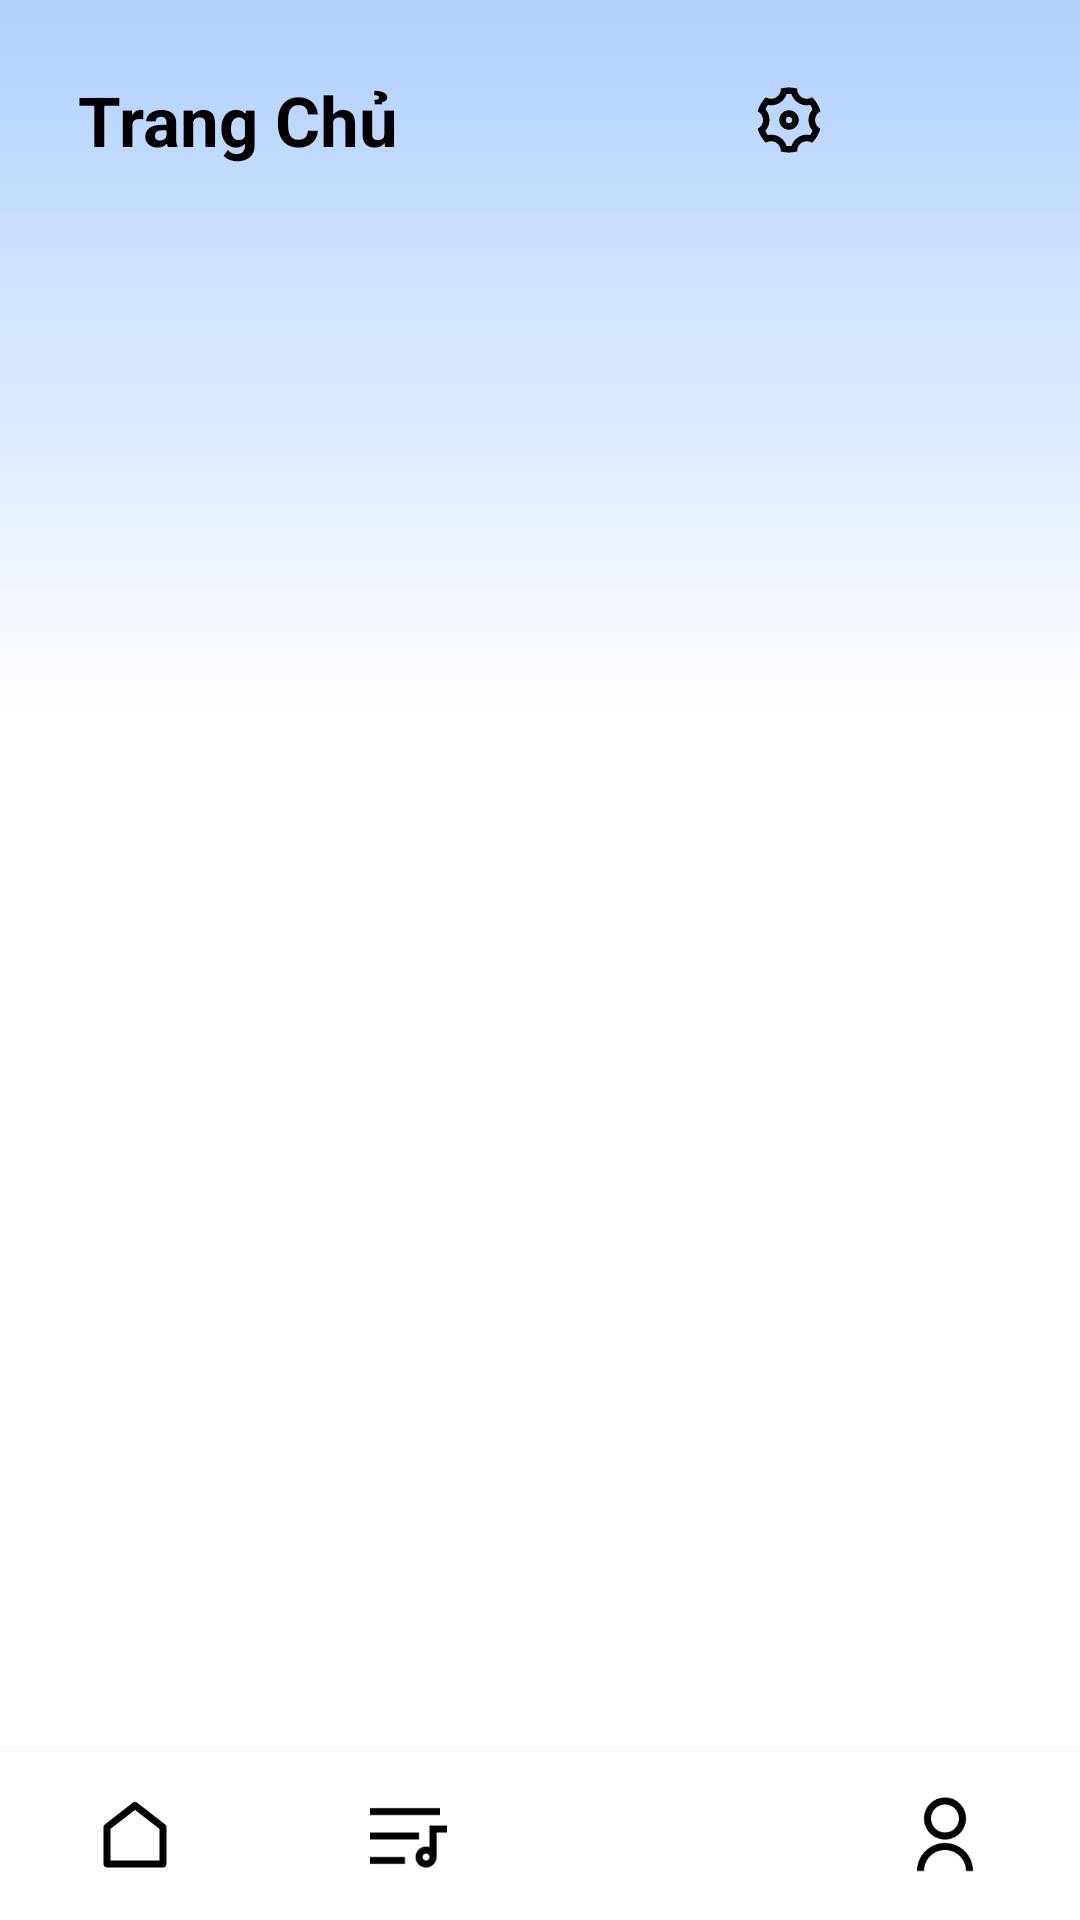

Android layout source for this screen:
<!-- AndroidManifest.xml: application theme Theme.SoundVIEProject -->
<!-- res/layout/activity_artist_home.xml -->
<?xml version="1.0" encoding="utf-8"?>
<androidx.constraintlayout.widget.ConstraintLayout xmlns:android="http://schemas.android.com/apk/res/android"
    xmlns:app="http://schemas.android.com/apk/res-auto"
    xmlns:tools="http://schemas.android.com/tools"
    android:layout_width="match_parent"
    android:layout_height="match_parent"
    tools:context=".ArtistHomeActivity"
    android:background="@color/white">

    <LinearLayout
        android:layout_width="match_parent"
        android:layout_height="400dp"
        android:background="@drawable/artist_home_bg"
        android:translationZ="-3dp"
        app:layout_constraintBottom_toBottomOf="@+id/toolbarNormal"
        app:layout_constraintTop_toTopOf="@+id/toolbarNormal" />
    <LinearLayout
        android:id="@+id/body_container"
        android:layout_width="0dp"
        android:layout_height="0dp"
        android:orientation="horizontal"
        app:layout_constraintBottom_toTopOf="@+id/nav_main"
        app:layout_constraintEnd_toEndOf="parent"
        app:layout_constraintStart_toStartOf="parent"
        app:layout_constraintTop_toBottomOf="@+id/toolbarNormal">

    </LinearLayout>

    <com.google.android.material.bottomnavigation.BottomNavigationView
        android:id="@+id/nav_main"
        android:layout_width="match_parent"
        android:layout_height="wrap_content"
        android:layout_alignParentBottom="true"
        android:background="@color/white"
        android:elevation="2dp"
        app:itemBackground="@drawable/line"
        app:itemIconSize="28sp"
        app:itemIconTint="@color/black"
        app:itemRippleColor="@android:color/transparent"
        app:labelVisibilityMode="unlabeled"
        app:layout_constraintBottom_toBottomOf="parent"
        app:layout_constraintEnd_toEndOf="parent"
        app:layout_constraintStart_toStartOf="parent"
        app:menu="@menu/artist_menu"
        tools:ignore="MissingConstraints">

    </com.google.android.material.bottomnavigation.BottomNavigationView>

    <androidx.appcompat.widget.Toolbar
        android:id="@+id/toolbarNormal"
        android:layout_width="match_parent"
        android:layout_height="80dp"
        android:gravity="center"
        tools:ignore="MissingConstraints">

        <LinearLayout
            android:layout_width="match_parent"
            android:layout_height="match_parent"
            android:layout_gravity="center"
            android:gravity="center"
            android:orientation="horizontal"
            android:paddingRight="20dp">

            <TextView
                android:layout_width="wrap_content"
                android:layout_height="wrap_content"
                android:padding="10dp"
                android:text="Trang Chủ"
                android:textColor="@color/black"
                android:textSize="23dp"
                android:textStyle="bold">

            </TextView>

            <LinearLayout

                android:layout_width="match_parent"
                android:layout_height="match_parent"
                android:layout_gravity="center"
                android:gravity="center_vertical|end">



                <ImageButton
                    style="@style/imageBtn"
                    android:layout_width="wrap_content"
                    android:layout_height="wrap_content"
                    android:layout_marginStart="3dp"
                    android:padding="10dp"
                    android:src="@drawable/icon_setting_black"></ImageButton>

                <ProgressBar
                    android:id="@+id/loadingProgress"
                    android:layout_width="24dp"
                    android:layout_height="24dp"
                    android:layout_margin="15dp"
                    android:indeterminateTint="@color/black" />
            </LinearLayout>
        </LinearLayout>
    </androidx.appcompat.widget.Toolbar>
</androidx.constraintlayout.widget.ConstraintLayout>
<!-- resources referenced by this layout -->
<resources>
  <color name="black">#FF000000</color>
  <color name="white">#FFFFFFFF</color>
  <!-- drawable artist_home_bg (drawable) -->
  <?xml version="1.0" encoding="utf-8"?>
  <shape xmlns:android="http://schemas.android.com/apk/res/android">
      <gradient android:angle="-90" android:startColor="#7BB0FF" android:endColor="@color/white"/>
  </shape>
  <!-- drawable icon_setting_black (drawable) -->
  <vector xmlns:android="http://schemas.android.com/apk/res/android"
      android:width="26dp"
      android:height="26dp"
      android:viewportWidth="24"
      android:viewportHeight="24">
    <path
        android:fillColor="@color/black"
        android:pathData="M3.339,17C2.907,16.251 2.583,15.47 2.361,14.674C3.334,14.178 4,13.167 4,12C4,10.835 3.335,9.824 2.364,9.327C2.81,7.717 3.659,6.216 4.865,4.99C5.781,5.584 6.989,5.655 8,5.072C9.01,4.489 9.553,3.406 9.496,2.316C11.161,1.885 12.885,1.9 14.503,2.319C14.448,3.408 14.99,4.489 16,5.072C17.01,5.655 18.219,5.584 19.135,4.99C19.713,5.58 20.228,6.252 20.66,7C21.092,7.749 21.417,8.53 21.638,9.326C20.666,9.822 20,10.834 20,12C20,13.166 20.665,14.176 21.636,14.673C21.189,16.284 20.341,17.784 19.135,19.01C18.219,18.416 17.01,18.345 16,18.928C14.989,19.512 14.447,20.594 14.503,21.684C12.838,22.116 11.115,22.1 9.496,21.682C9.552,20.592 9.009,19.511 8,18.928C6.989,18.345 5.781,18.416 4.865,19.01C4.286,18.42 3.772,17.749 3.339,17ZM9,17.196C10.091,17.826 10.875,18.823 11.25,19.966C11.749,20.013 12.25,20.014 12.749,19.968C13.124,18.824 13.908,17.827 15,17.196C16.092,16.566 17.347,16.385 18.525,16.632C18.815,16.224 19.065,15.789 19.273,15.334C18.471,14.437 18,13.26 18,12C18,10.74 18.471,9.563 19.273,8.667C19.169,8.441 19.054,8.218 18.928,8C18.802,7.782 18.667,7.571 18.523,7.368C17.346,7.615 16.091,7.434 15,6.804C13.908,6.174 13.125,5.178 12.749,4.035C12.251,3.987 11.749,3.986 11.251,4.033C10.876,5.177 10.092,6.174 9,6.804C7.908,7.434 6.652,7.615 5.474,7.368C5.185,7.776 4.935,8.211 4.727,8.666C5.529,9.563 6,10.74 6,12C6,13.26 5.529,14.437 4.727,15.334C4.831,15.56 4.946,15.782 5.072,16C5.197,16.218 5.332,16.429 5.476,16.632C6.654,16.386 7.908,16.566 9,17.196ZM12,15C10.343,15 9,13.657 9,12C9,10.343 10.343,9 12,9C13.657,9 15,10.343 15,12C15,13.657 13.657,15 12,15ZM12,13C12.552,13 13,12.552 13,12C13,11.448 12.552,11 12,11C11.447,11 11,11.448 11,12C11,12.552 11.447,13 12,13Z"/>
  </vector>
  <style name="imageBtn">
          <item name="android:background">@drawable/transparent_ripple</item>
          <item name="android:padding">5dp</item>
      </style>
  <style name="Theme.SoundVIEProject" parent="Theme.AppCompat.Light.NoActionBar">
          
          <item name="colorPrimary">@color/purple_500</item>
          <item name="colorPrimaryVariant">@color/purple_700</item>
          <item name="colorOnPrimary">@color/white</item>
          
          <item name="colorSecondary">@color/white</item>
          <item name="colorSecondaryVariant">@color/white</item>
          <item name="colorOnSecondary">@color/white</item>
          
          <item name="android:statusBarColor">@color/black</item>
          
      </style>
  <!-- drawable transparent_ripple (drawable) -->
  <?xml version="1.0" encoding="utf-8"?>
  <ripple xmlns:android="http://schemas.android.com/apk/res/android" android:color="#fff">
      <item android:id="@android:id/mask" android:drawable="@drawable/transparent_round"/>
  </ripple>
  <color name="purple_500">#FF6200EE</color>
  <color name="purple_700">#FF3700B3</color>
  <!-- drawable transparent_round (drawable) -->
  <?xml version="1.0" encoding="utf-8"?>
  <shape xmlns:android="http://schemas.android.com/apk/res/android">
      <corners android:radius="16dp"/>
      <solid android:color="@color/transparent"/>
  </shape>
  <color name="transparent">#00000000</color>
</resources>
